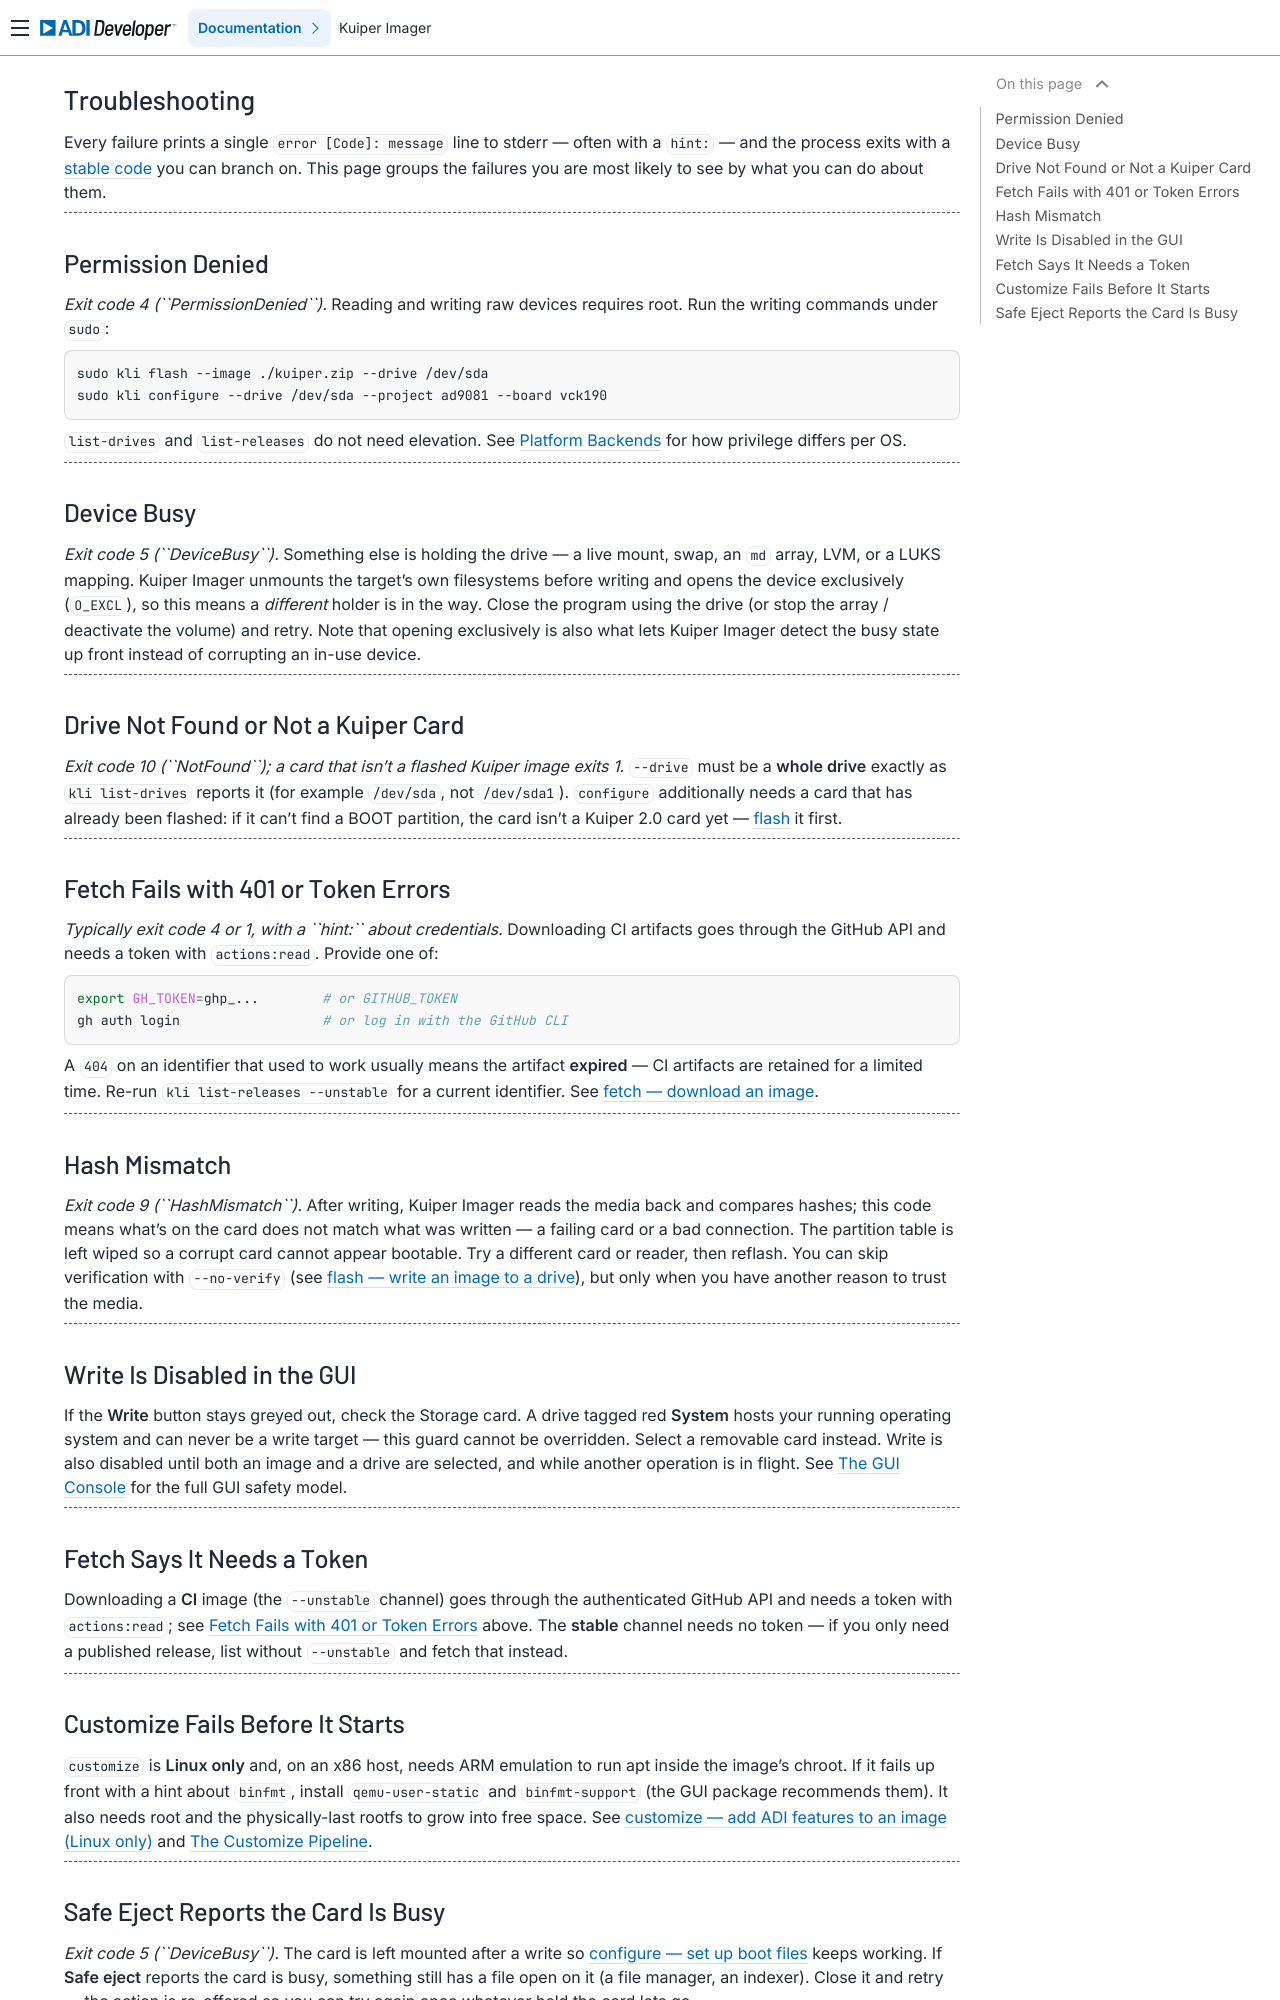

repository: analogdevicesinc/kuiper-imager · page: reference/troubleshooting.html · generator: sphinx

.. _troubleshooting:

Troubleshooting
===============

.. description::

   Common problems and what they mean, mapped to Kuiper Imager's error codes

Every failure prints a single ``error [Code]: message`` line to stderr — often
with a ``hint:`` — and the process exits with a :ref:`stable code <cli-overview>`
you can branch on. This page groups the failures you are most likely to see by
what you can do about them.

----

Permission Denied
-----------------

*Exit code 4 (``PermissionDenied``).* Reading and writing raw devices requires
root. Run the writing commands under ``sudo``:

.. code-block:: bash

   sudo kli flash --image ./kuiper.zip --drive /dev/sda
   sudo kli configure --drive /dev/sda --project ad9081 --board vck190

``list-drives`` and ``list-releases`` do not need elevation. See
:ref:`platform-backends` for how privilege differs per OS.

----

Device Busy
-----------

*Exit code 5 (``DeviceBusy``).* Something else is holding the drive — a live
mount, swap, an ``md`` array, LVM, or a LUKS mapping. Kuiper Imager unmounts the
target's own filesystems before writing and opens the device exclusively
(``O_EXCL``), so this means a *different* holder is in the way. Close the program
using the drive (or stop the array / deactivate the volume) and retry. Note that
opening exclusively is also what lets Kuiper Imager detect the busy state up
front instead of corrupting an in-use device.

----

Drive Not Found or Not a Kuiper Card
------------------------------------

*Exit code 10 (``NotFound``); a card that isn't a flashed Kuiper image exits 1.*
``--drive`` must be a **whole drive** exactly as ``kli list-drives`` reports it
(for example ``/dev/sda``, not ``/dev/sda1``). ``configure`` additionally needs a
card that has already been flashed: if it can't find a BOOT partition, the card
isn't a Kuiper 2.0 card yet — :ref:`flash <flash>` it first.

----

Fetch Fails with 401 or Token Errors
------------------------------------

*Typically exit code 4 or 1, with a ``hint:`` about credentials.* Downloading CI
artifacts goes through the GitHub API and needs a token with ``actions:read``.
Provide one of:

.. code-block:: bash

   export GH_TOKEN=ghp_...        # or GITHUB_TOKEN
   gh auth login                  # or log in with the GitHub CLI

A ``404`` on an identifier that used to work usually means the artifact
**expired** — CI artifacts are retained for a limited time. Re-run
``kli list-releases --unstable`` for a current identifier. See :ref:`fetch`.

----

Hash Mismatch
-------------

*Exit code 9 (``HashMismatch``).* After writing, Kuiper Imager reads the media
back and compares hashes; this code means what's on the card does not match what
was written — a failing card or a bad connection. The partition table is left
wiped so a corrupt card cannot appear bootable. Try a different card or reader,
then reflash. You can skip verification with ``--no-verify`` (see :ref:`flash`),
but only when you have another reason to trust the media.

----
